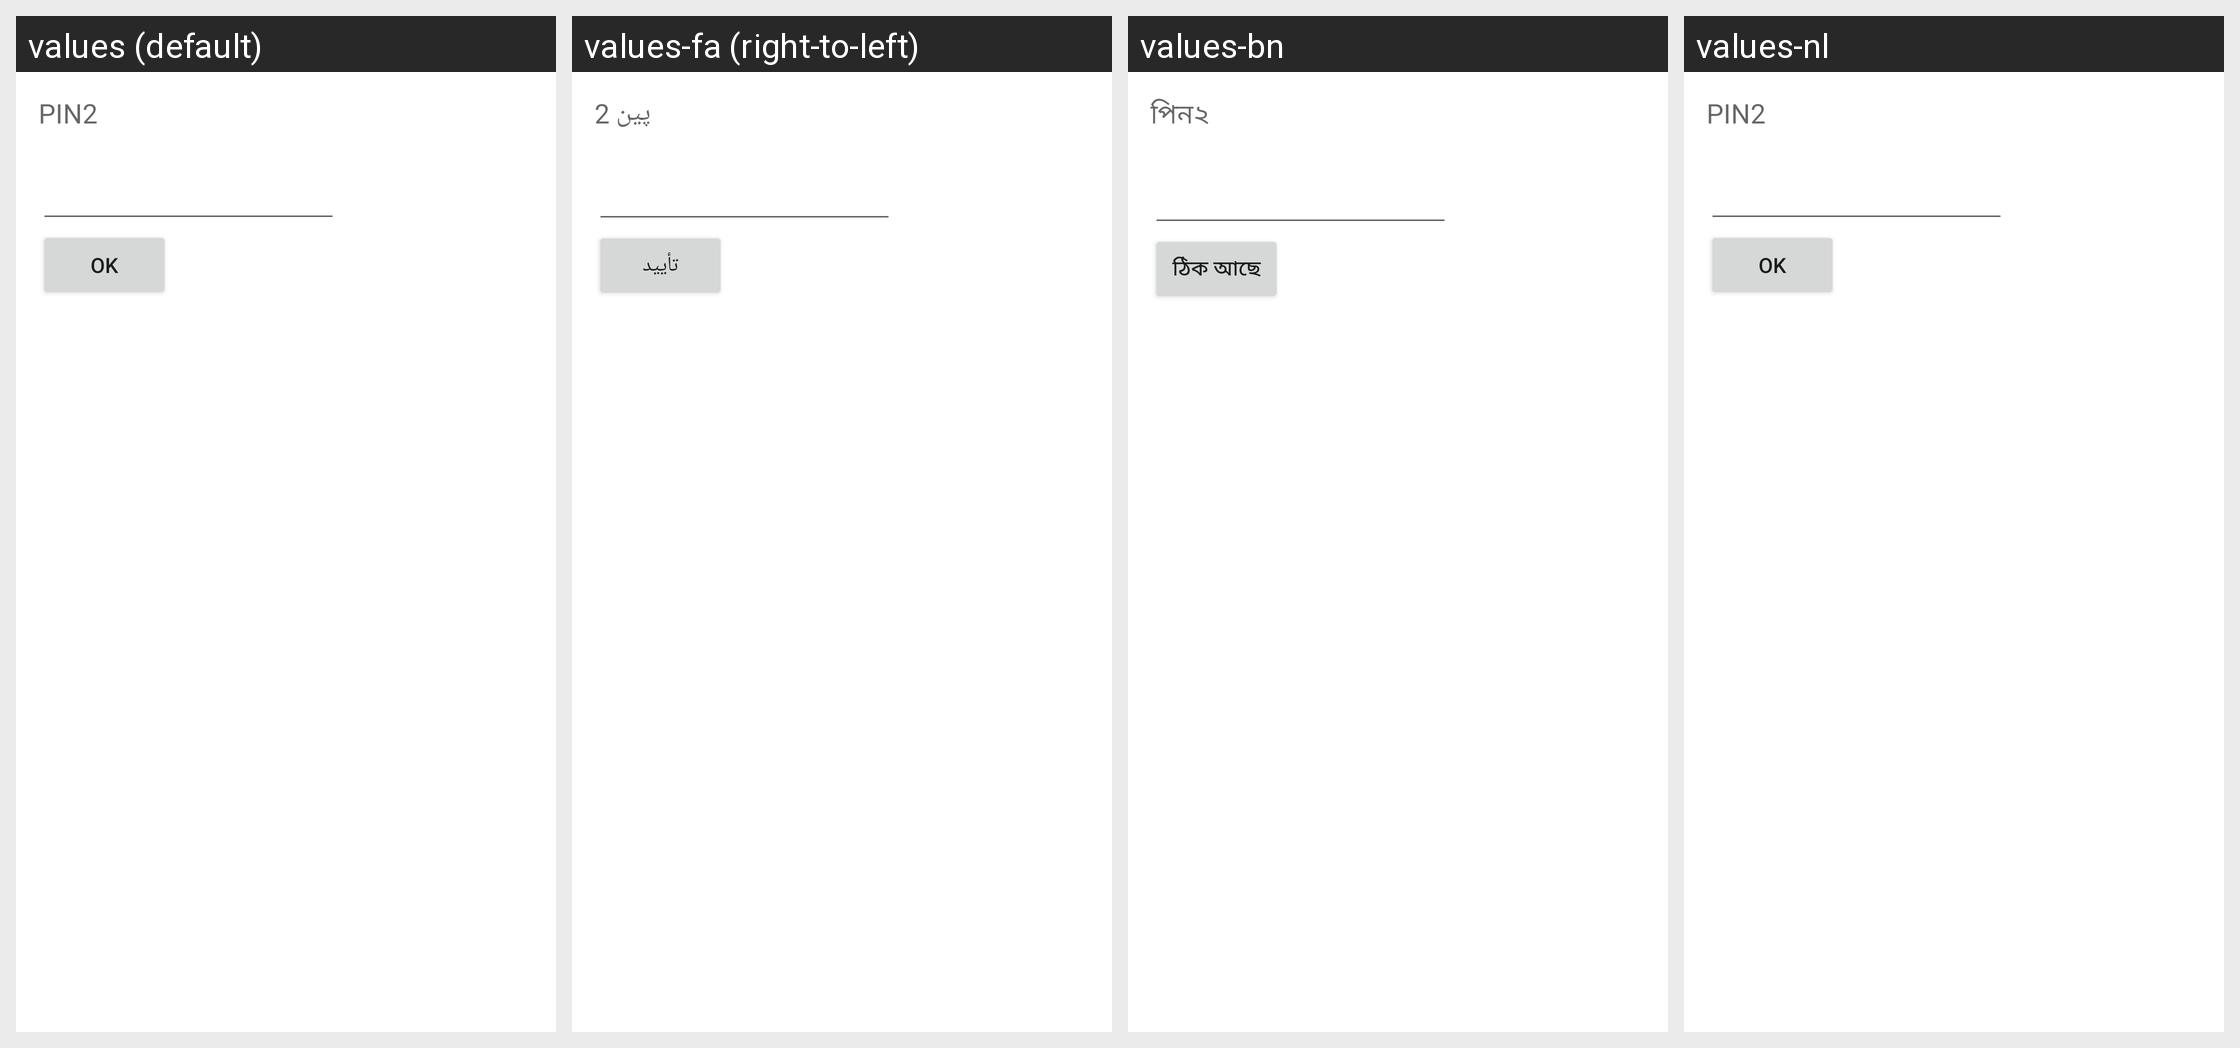

Strings drawn on this Android screen and how each of the app's shown locales translates them:
Android screen res/layout/get_pin2_screen.xml rendered under 4 locales, left to right: values (default), values-fa (right-to-left), values-bn, values-nl. Device: Nexus 5 (rendered at 1080×1920; each locale shown at half size, 540×960, under a caption strip naming it); theme Theme.MaterialComponents.DayNight.NoActionBar.
Other locales in the repository, not shown: values-ar, values-bg, values-ca, values-cs, values-da, values-de, values-el, values-en-rGB, values-es, values-es-rUS, values-fi, values-fr, values-hi, values-hr, values-hu, values-in, values-it, values-iw, values-ja, values-ko, values-lt, values-lv, values-ms, values-nb, values-pl, values-pt, values-pt-rPT, values-rm, values-ro, values-ru, values-sk, values-sl, values-sr, values-sv, values-th, values-tl, values-tr, values-uk, values-ur, values-vi, values-zh-rCN, values-zh-rTW.
Strings drawn on this screen, with the default value and each locale's value (text and hints the layout hard-codes, and strings that could not be matched under every locale, appear in the picture but are not listed):

enter_pin2_text
  values: PIN2
  values-fa: پین 2
  values-bn: পিন২
  values-nl: PIN2

ok
  values: OK
  values-fa: تأیید
  values-bn: ঠিক আছে
  values-nl: OK
